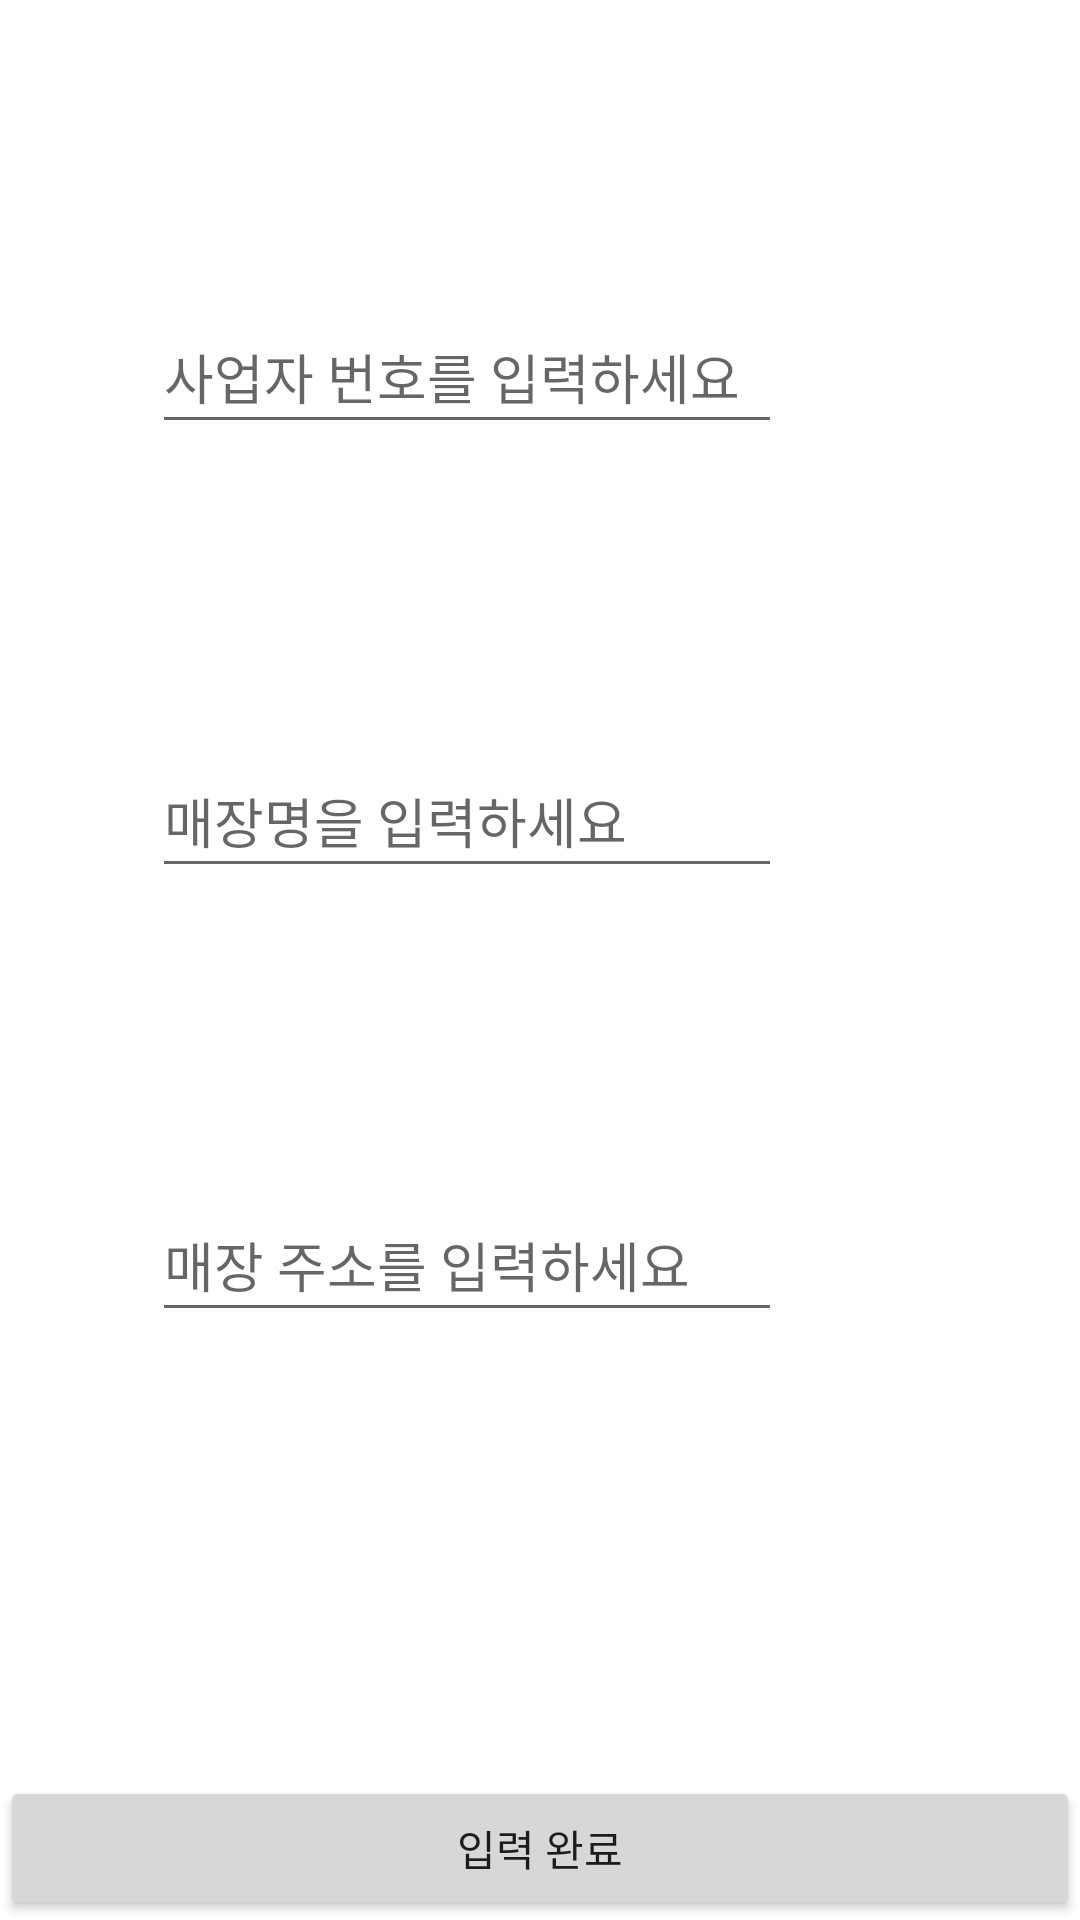

This screen was rendered from an Android layout file. Write that file and the resources it references.
<!-- AndroidManifest.xml: application theme Theme.OneStamp -->
<!-- res/layout/activity_store_register.xml -->
<?xml version="1.0" encoding="utf-8"?>
<androidx.constraintlayout.widget.ConstraintLayout xmlns:android="http://schemas.android.com/apk/res/android"
    xmlns:app="http://schemas.android.com/apk/res-auto"
    xmlns:tools="http://schemas.android.com/tools"
    android:layout_width="match_parent"
    android:layout_height="match_parent"
    tools:context=".StoreRegisterActivity">

    <Button
        android:id="@+id/btn_store_register"
        android:layout_width="0dp"
        android:layout_height="wrap_content"
        android:text="입력 완료"
        android:privateImeOptions="defaultInputmode=korean"
        app:layout_constraintBottom_toBottomOf="parent"
        app:layout_constraintEnd_toEndOf="parent"
        app:layout_constraintStart_toStartOf="parent" />

    <EditText
        android:id="@+id/store_number"
        android:layout_width="wrap_content"
        android:layout_height="wrap_content"
        android:layout_marginTop="100dp"
        android:ems="10"
        android:hint="사업자 번호를 입력하세요"
        android:inputType="number"
        android:minHeight="48dp"
        app:layout_constraintEnd_toEndOf="parent"
        app:layout_constraintHorizontal_bias="0.338"
        app:layout_constraintStart_toStartOf="parent"
        app:layout_constraintTop_toTopOf="parent" />

    <EditText
        android:id="@+id/store_address"
        android:layout_width="wrap_content"
        android:layout_height="wrap_content"
        android:layout_marginTop="100dp"
        android:ems="10"
        android:hint="매장 주소를 입력하세요"
        android:inputType="text"
        android:privateImeOptions="defaultInputmode=korean"
        android:minHeight="48dp"
        app:layout_constraintEnd_toEndOf="parent"
        app:layout_constraintHorizontal_bias="0.338"
        app:layout_constraintStart_toStartOf="parent"
        app:layout_constraintTop_toBottomOf="@+id/store_name" />

    <EditText
        android:id="@+id/store_name"
        android:layout_width="wrap_content"
        android:layout_height="wrap_content"
        android:layout_marginTop="100dp"
        android:ems="10"
        android:hint="매장명을 입력하세요"
        android:inputType="text"
        android:minHeight="48dp"
        app:layout_constraintEnd_toEndOf="parent"
        app:layout_constraintHorizontal_bias="0.338"
        app:layout_constraintStart_toStartOf="parent"
        app:layout_constraintTop_toBottomOf="@+id/store_number" />
</androidx.constraintlayout.widget.ConstraintLayout>
<!-- resources referenced by this layout -->
<resources>
  <style name="Theme.OneStamp" parent="Theme.MaterialComponents.DayNight.DarkActionBar">
          
          <item name="colorPrimary">@color/purple_500</item>
          <item name="colorPrimaryVariant">@color/purple_700</item>
          <item name="colorOnPrimary">@color/white</item>
          
          <item name="colorSecondary">@color/teal_200</item>
          <item name="colorSecondaryVariant">@color/teal_700</item>
          <item name="colorOnSecondary">@color/black</item>
          
          <item name="android:statusBarColor" tools:targetApi="l">?attr/colorPrimaryVariant</item>
          
      </style>
  <!-- not gathered from this repository: default colours our renderer supplied (Android Studio template values) -->
  <color name="purple_500">#FF6200EE</color>
  <color name="purple_700">#FF3700B3</color>
  <color name="teal_200">#FF03DAC5</color>
  <color name="teal_700">#FF018786</color>
  <color name="black">#FF000000</color>
  <color name="white">#FFFFFFFF</color>
</resources>
